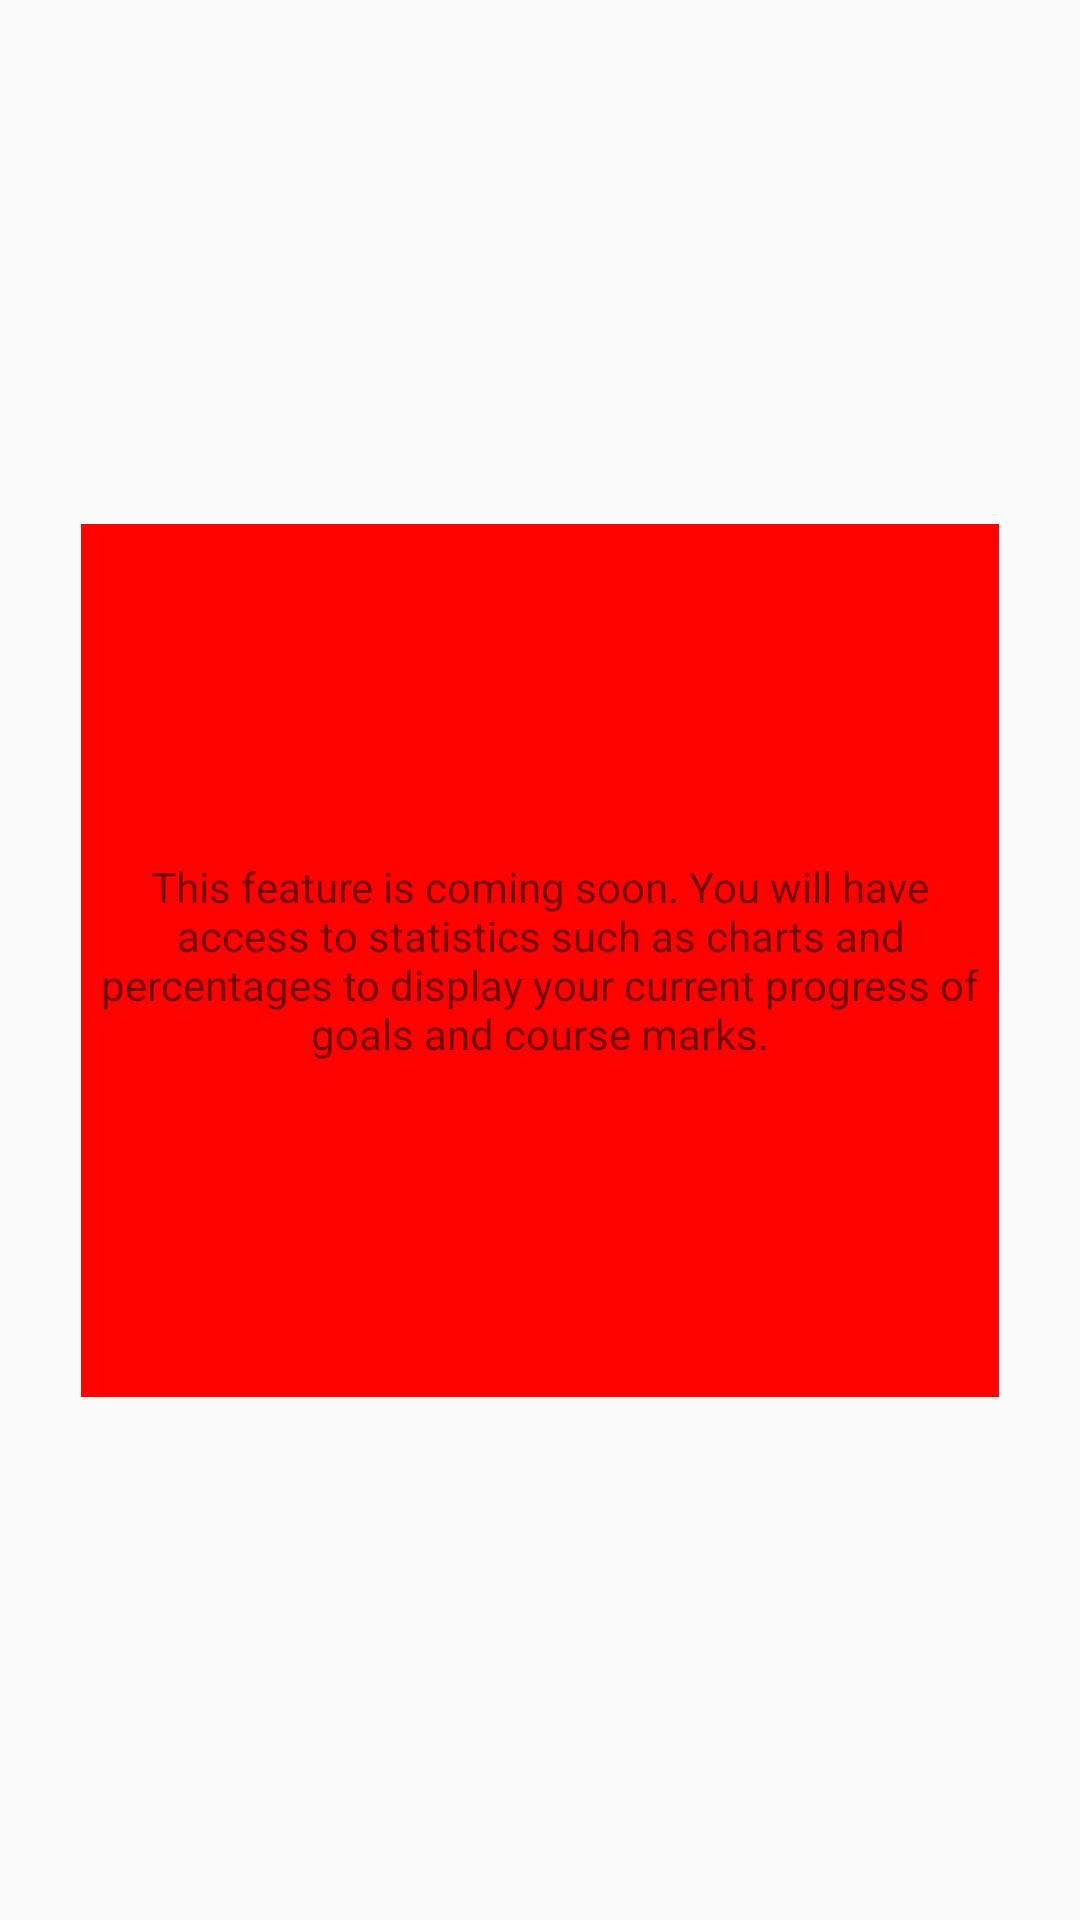

Layout XML and referenced resources for this Android screen:
<!-- AndroidManifest.xml: application theme AppTheme -->
<!-- res/layout/statistics_tab1.xml -->
<?xml version="1.0" encoding="utf-8"?>
<android.support.constraint.ConstraintLayout xmlns:android="http://schemas.android.com/apk/res/android"
    xmlns:app="http://schemas.android.com/apk/res-auto"
    xmlns:tools="http://schemas.android.com/tools"
    android:layout_width="match_parent"
    android:layout_height="match_parent"
    android:background="@drawable/colorTransparent"
    android:orientation="vertical">

    <TextView
        android:id="@+id/textView12"
        android:layout_width="306dp"
        android:layout_height="291dp"
        android:layout_marginStart="8dp"
        android:layout_marginLeft="8dp"
        android:layout_marginTop="8dp"
        android:layout_marginEnd="8dp"
        android:layout_marginRight="8dp"
        android:layout_marginBottom="8dp"
        android:background="@drawable/background_fill_red"
        android:gravity="center"
        android:text="This feature is coming soon. You will have access to statistics such as charts and percentages to display your current progress of goals and course marks."
        app:layout_constraintBottom_toBottomOf="parent"
        app:layout_constraintEnd_toEndOf="parent"
        app:layout_constraintStart_toStartOf="parent"
        app:layout_constraintTop_toTopOf="parent" />


</android.support.constraint.ConstraintLayout>
<!-- resources referenced by this layout -->
<resources>
  <!-- drawable background_fill_red (drawable) -->
  <?xml version="1.0" encoding="utf-8"?>
  <shape
      xmlns:android="http://schemas.android.com/apk/res/android"
      android:shape="rectangle">
      <gradient
          android:startColor="@color/colorPrimary"
          android:endColor="@color/colorPrimary"
          />
  </shape>
  <style name="AppTheme" parent="Theme.AppCompat.Light.DarkActionBar">
          
          <item name="colorPrimary">@color/colorPrimary</item>
          <item name="colorPrimaryDark">@color/colorPrimaryDark</item>
          <item name="colorAccent">@color/colorAccent</item>
      </style>
  <color name="colorPrimary">#FF0202</color>
  <color name="colorPrimaryDark">#00574B</color>
  <color name="colorAccent">#D81B60</color>
</resources>
